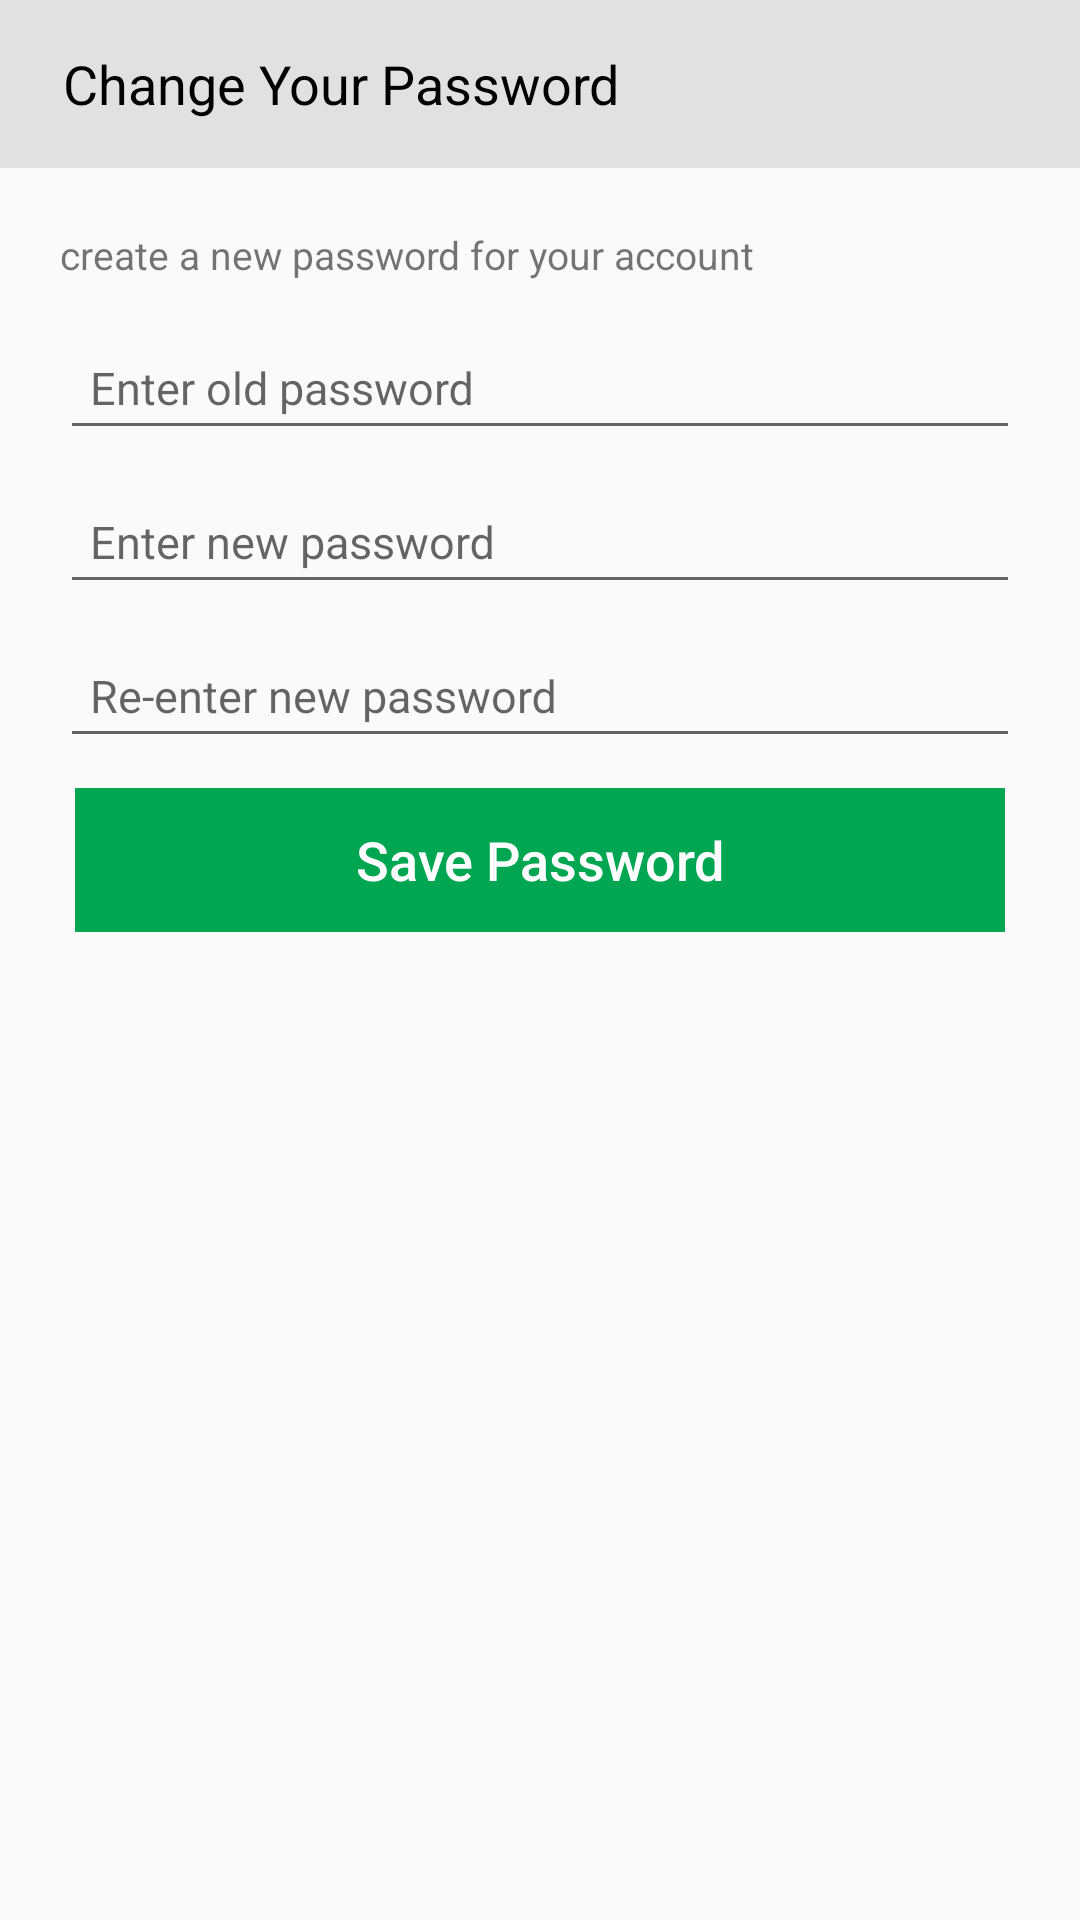

Here is an Android app screen rendered from its layout file. Give the layout XML and the strings, colors and styles it references.
<!-- AndroidManifest.xml: application theme AppTheme -->
<!-- res/layout/changepassword.xml -->
<?xml version="1.0" encoding="utf-8"?>
<LinearLayout xmlns:android="http://schemas.android.com/apk/res/android"
    android:layout_width="match_parent"
    android:layout_height="match_parent"
    android:orientation="vertical">

    <android.support.design.widget.AppBarLayout
        android:id="@+id/appbar"
        android:layout_width="match_parent"
        android:layout_height="wrap_content"
        >

        <android.support.v7.widget.Toolbar
            android:id="@+id/toolbar"
            android:layout_width="match_parent"
            android:layout_height="wrap_content"
            android:title="@null"
            android:background="@color/toolbar_color"
          >

            <TextView
                android:id="@+id/main_toolbar_title"
                android:layout_width="wrap_content"
                android:layout_height="wrap_content"
                android:layout_gravity="left"
                android:drawablePadding="20dp"
                android:gravity="left"
                android:padding="5dp"
                android:text="Change Your Password"
                android:textColor="@color/black"
                android:textSize="@dimen/title_size" />
        </android.support.v7.widget.Toolbar>
    </android.support.design.widget.AppBarLayout>

    <LinearLayout
        android:layout_width="match_parent"
        android:layout_height="wrap_content"
        android:layout_margin="15dp"
        android:orientation="vertical">

        <TextView
            android:layout_width="match_parent"
            android:layout_height="wrap_content"
            android:layout_gravity="center"
            android:gravity="left"
            android:padding="5dp"
            android:textSize="@dimen/text_small_size"
            android:text="create a new password for your account"
            />


        <android.support.design.widget.TextInputLayout
            android:id="@+id/input_layout_loginid"
            android:layout_width="match_parent"
            android:layout_marginLeft="5dp"
            android:layout_marginRight="5dp"
            android:layout_height="wrap_content">

            <EditText
                android:id="@+id/login_id"
                android:layout_width="match_parent"
                android:layout_height="wrap_content"
                android:hint="Enter old password"
                android:imeOptions="actionNext"
                android:inputType="textEmailAddress"
                android:maxLines="1"
                android:padding="10dp"
                android:textSize="@dimen/text_size"
                android:singleLine="true" />
        </android.support.design.widget.TextInputLayout>

        <android.support.design.widget.TextInputLayout
            android:id="@+id/otp_layout"
            android:layout_marginLeft="5dp"
            android:layout_marginRight="5dp"
            android:layout_width="match_parent"
            android:layout_height="wrap_content">

            <EditText
                android:id="@+id/new_password_edtxt"
                android:layout_width="match_parent"
                android:layout_height="wrap_content"
                android:hint="Enter new password"
                android:imeOptions="actionNext"
                android:inputType="textEmailAddress"
                android:maxLines="1"
                android:textSize="@dimen/text_size"
                android:padding="10dp"
                android:singleLine="true" />
        </android.support.design.widget.TextInputLayout>

        <android.support.design.widget.TextInputLayout
            android:layout_marginLeft="5dp"
            android:layout_marginRight="5dp"
            android:layout_width="match_parent"
            android:layout_height="wrap_content">

            <EditText
                android:id="@+id/repassword"
                android:layout_width="match_parent"
                android:layout_height="wrap_content"
                android:hint="Re-enter new password"
                android:imeOptions="actionNext"
                android:inputType="textEmailAddress"
                android:maxLines="1"
                android:textSize="@dimen/text_size"
                android:padding="10dp"
                android:singleLine="true" />
        </android.support.design.widget.TextInputLayout>


        <Button
            android:id="@+id/save_button"
            style="?android:attr/borderlessButtonStyle"
            android:layout_width="match_parent"
            android:layout_height="wrap_content"
            android:layout_margin="10dp"
            android:background="@color/colorPrimary"
            android:padding="5dp"
            android:text="Save Password"
            android:textAllCaps="false"
            android:textColor="@color/white"
            android:textSize="@dimen/title_size" />


    </LinearLayout>


</LinearLayout>
<!-- resources referenced by this layout -->
<resources>
  <color name="black">#000000</color>
  <color name="colorPrimary">#00A652</color>
  <color name="toolbar_color">#E1E1E1</color>
  <color name="white">#ffffff</color>
  <dimen name="text_size">15dp</dimen>
  <dimen name="text_small_size">13sp</dimen>
  <dimen name="title_size">18dp</dimen>
  <style name="AppTheme" parent="Theme.AppCompat.Light.DarkActionBar">
          
          <item name="windowActionBar">false</item>
          <item name="windowNoTitle">true</item>
          <item name="colorPrimary">@color/colorPrimary</item>
          <item name="colorPrimaryDark">@color/colorPrimaryDark</item>
          <item name="colorAccent">@color/colorAccent</item>
      </style>
  <color name="colorPrimaryDark">#999999</color>
  <color name="colorAccent">#9e9e9e</color>
</resources>
